Labelled photos from "surface_dataset", an image-classification folder in hpcgarage/surface_dataset. The possible labels are: bad surface, good surface.

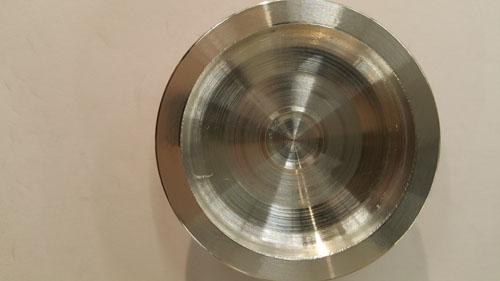
Label: bad surface

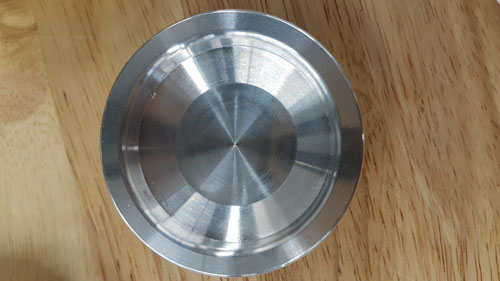
Label: good surface

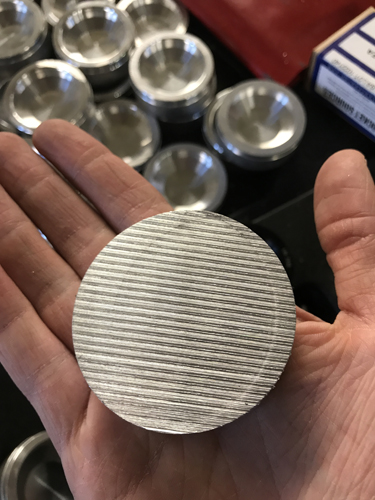
Label: bad surface

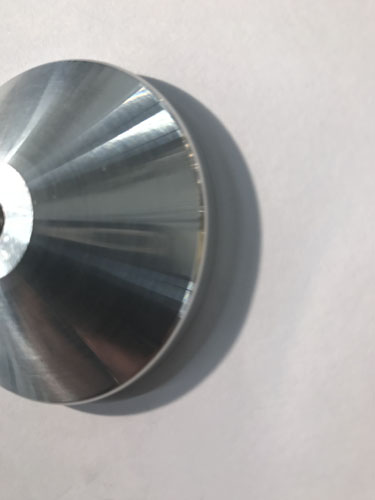
Label: good surface

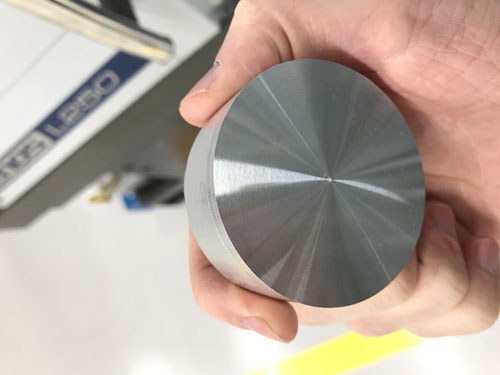
Label: good surface

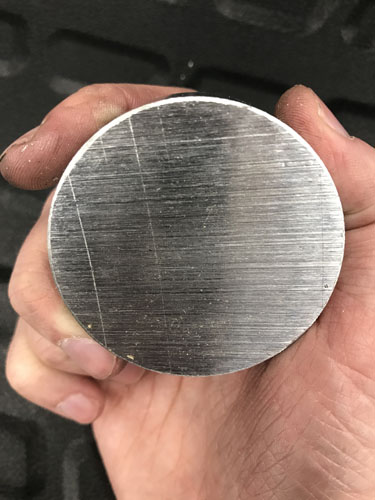
Label: bad surface
